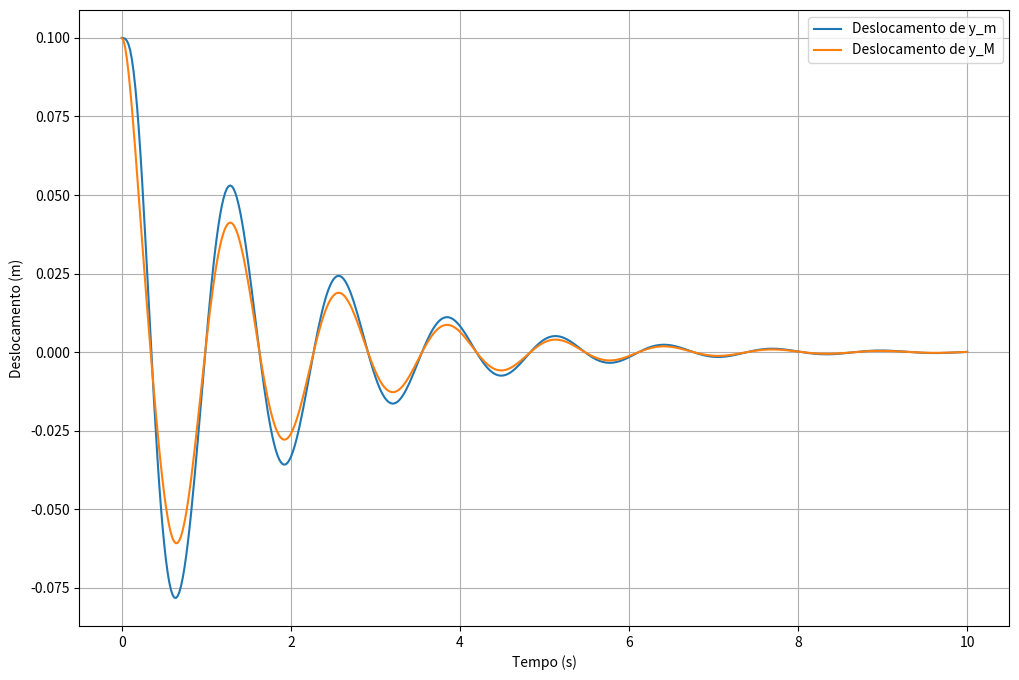
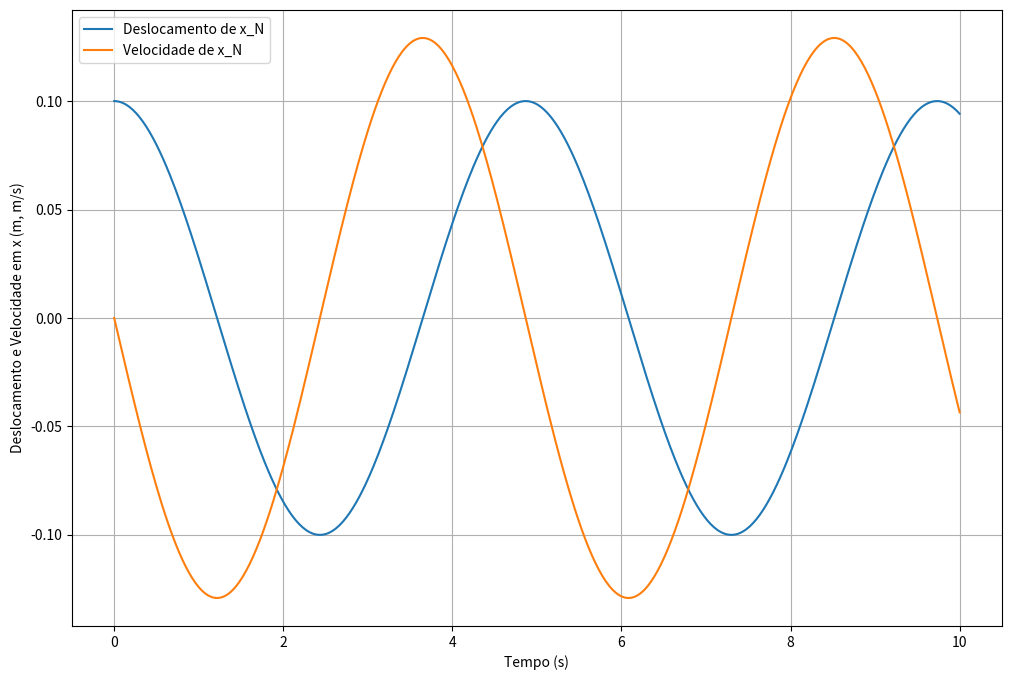
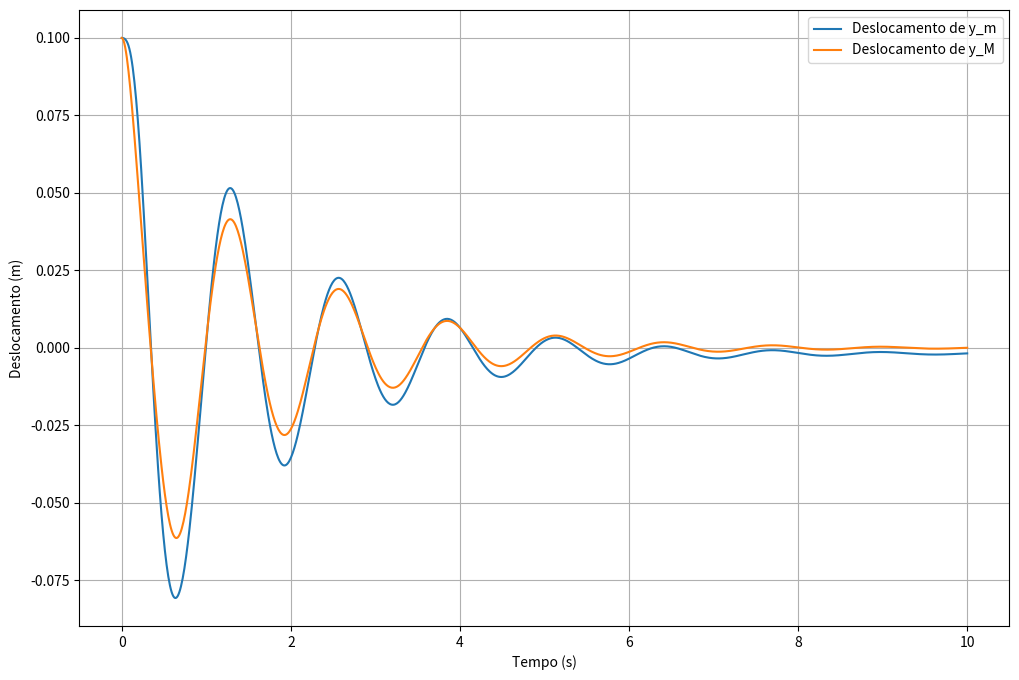
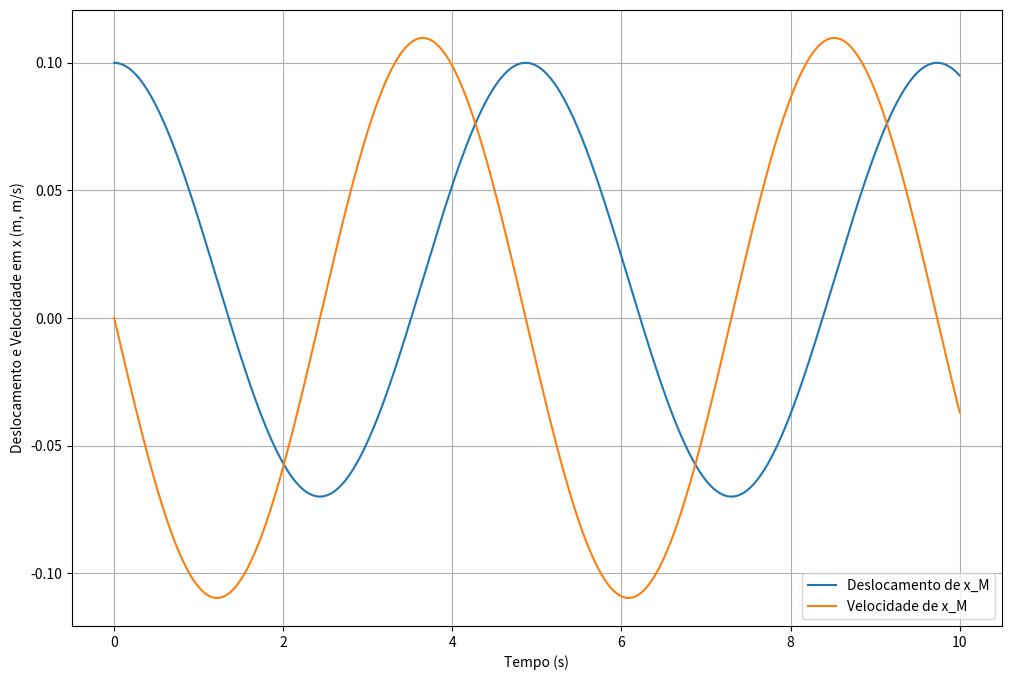

Generate these figures, in order, with matplotlib:
import numpy as np
import matplotlib.pyplot as plt
from scipy.integrate import solve_ivp

#Parâmetros do Sistema (ajustável)
M = 100.0               #kg
m = 50.0                #kg
ks = 2000.0             #N/m
cs = 100.0              #Ns/m
k1 = 3000.0             #N/m
c1 = 150.0              #Ns/m
k2 = 2500.0             #N/m
c2 = 120.0              #Ns/m
N = M + m               #kg
kT = 1000.00            #N*m/rad
R = 2.0                 #m
F = 10.0                # N  
L = 1.5                 # m

############################################
#SIMULAÇÃO DO SISTEMA ACOPLADO SEM FORÇANTE#
############################################

#Função Característica do Movimento do Sistema
def sistema(t, y, M, m, ks, cs, k1, c1, k2, c2, kT, R, N):
    ym, ym_o, yM, yM_o, xN, xN_o = y

    dym = ym_o
    dvm = -(c1 + c2)*(ym_o - yM_o)/m - (k1 + k2)*(ym - yM)/m
    dyM = yM_o
    dvM = ((c1 + c2)*(ym_o - yM_o) + (k1 + k2)*(ym - yM) - 2*cs*yM_o - 2*ks*yM) / M
    dxN = xN_o
    dvxN = -kT * xN / (N * R**2)

    return [dym, dvm, dyM, dvM, dxN, dvxN]

# Condições iniciais (ajustável) 
y0 = [0.1, 0.0, 0.1, 0.0, 0.1, 0.0]  #excitação inicial
     #[ym, ym_o, yM, yM_o, xN, xM_o]

# Tempo da Simulação
t_span = (0, 10)
t_eval = np.linspace(t_span[0], t_span[1], 500)

# Solução do Sistema
sol = solve_ivp(sistema, t_span, y0, args=(M, m, ks, cs, k1, c1, k2, c2, kT, R, N), t_eval=t_eval)

# Resultado Gráfico do Deslocamento do Sistema
plt.figure(figsize=(12, 8))
plt.plot(sol.t, sol.y[0], label='Deslocamento de y_m')
plt.plot(sol.t, sol.y[2], label='Deslocamento de y_M')
plt.xlabel('Tempo (s)')
plt.ylabel('Deslocamento (m)')
plt.legend()
plt.grid()
plt.show()


plt.figure(figsize=(12, 8))
plt.plot(sol.t, sol.y[4], label='Deslocamento de x_N')
plt.plot(sol.t, sol.y[5], label='Velocidade de x_N')
plt.xlabel('Tempo (s)')
plt.ylabel('Deslocamento e Velocidade em x (m, m/s)')
plt.legend()
plt.grid()
plt.show()


############################################
#SIMULAÇÃO DO SISTEMA ACOPLADO COM FORÇANTE#
############################################

#Função Característica do Movimento do Sistema
def sistemaforçado(t, y, M, m, ks, cs, k1, c1, k2, c2, kT, R, N, F, L):
    l = L/2
    Fx = (F*l)/R
    ym, ym_o, yM, yM_o, xN, xN_o = y

    dym = ym_o
    dvm = -(c1 + c2)*(ym_o - yM_o)/m - (k1 + k2)*(ym - yM)/m - F/m
    dyM = yM_o
    dvM = ((c1 + c2)*(ym_o - yM_o) + (k1 + k2)*(ym - yM) - 2*cs*yM_o - 2*ks*yM + F) / M
    dxN = xN_o
    dvxN = (Fx - kT * xN / R**2) / N

    return [dym, dvm, dyM, dvM, dxN, dvxN]

# Condições iniciais (ajustável)
y0_f = [0.1, 0.0, 0.1, 0.0, 0.1, 0.0]  # pequenas perturbações iniciais

# Tempo da Simulação
t_span_f = (0, 10)
t_eval_f = np.linspace(t_span_f[0], t_span_f[1], 1000)

# Resolver o sistema de EDOs
sol = solve_ivp(sistemaforçado, t_span_f, y0_f, args=(M, m, ks, cs, k1, c1, k2, c2, kT, R, N, F, L), t_eval=t_eval_f)

# Resultado Gráfico do Deslocamento do Sistema
plt.figure(figsize=(12, 8))
plt.plot(sol.t, sol.y[0], label='Deslocamento de y_m')
plt.plot(sol.t, sol.y[2], label='Deslocamento de y_M')
plt.xlabel('Tempo (s)')
plt.ylabel('Deslocamento (m)')
plt.legend()
plt.grid()
plt.show()

plt.figure(figsize=(12, 8))
plt.plot(sol.t, sol.y[4], label='Deslocamento de x_M')
plt.plot(sol.t, sol.y[5], label='Velocidade de x_M')
plt.xlabel('Tempo (s)')
plt.ylabel('Deslocamento e Velocidade em x (m, m/s)')
plt.legend()
plt.grid()
plt.show()